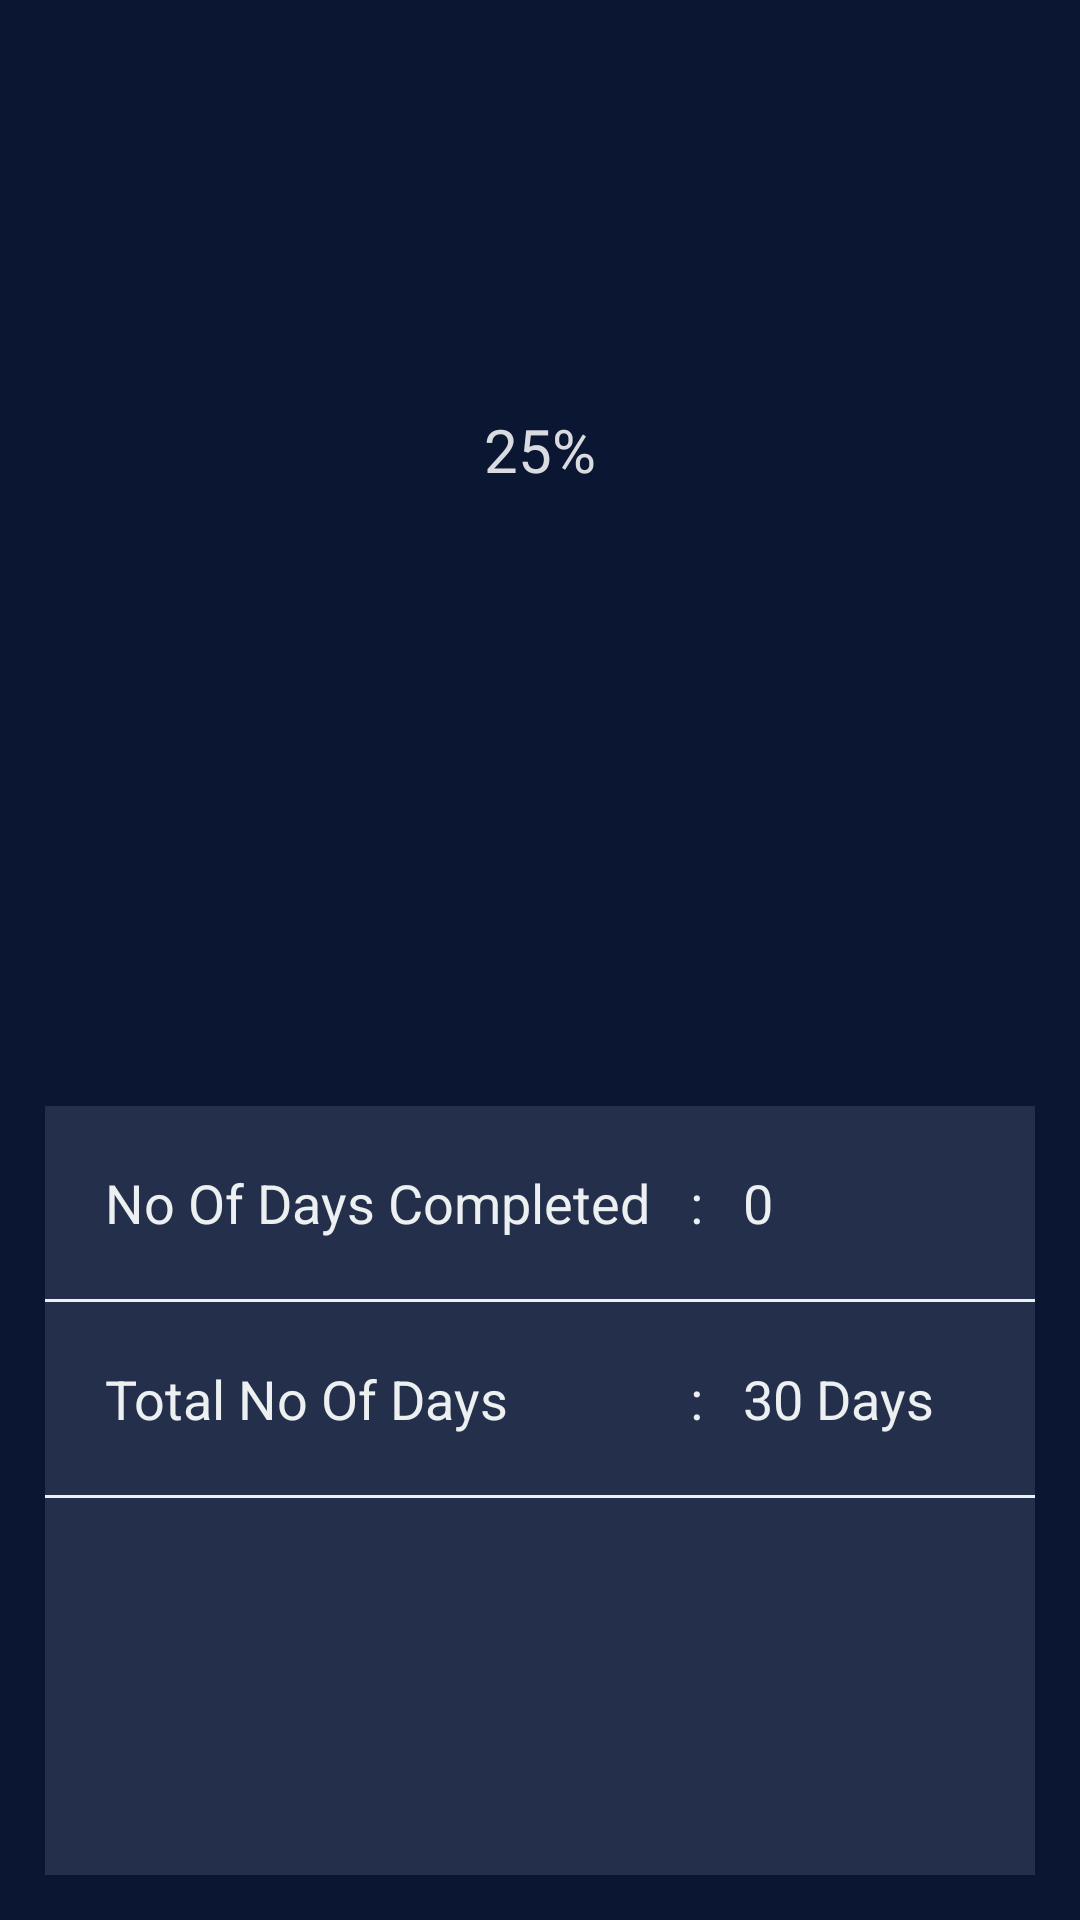

Write the Android layout XML for this screen, with the resource values it uses.
<!-- AndroidManifest.xml: application theme AppTheme -->
<!-- res/layout/activity_progress.xml -->
<?xml version="1.0" encoding="utf-8"?>
    <LinearLayout
        xmlns:android="http://schemas.android.com/apk/res/android"
        xmlns:tools="http://schemas.android.com/tools"
        android:orientation="vertical"
        android:layout_width="match_parent"
        android:layout_height="match_parent"
       android:background="#0b1633">
    <RelativeLayout
        android:layout_width="match_parent"
        android:layout_height="wrap_content"
        android:layout_weight="3"
        >

        <ProgressBar
            android:id="@+id/circularProgressbar"
            style="?android:attr/progressBarStyleHorizontal"
            android:layout_width="300dp"
            android:layout_height="300dp"
            android:indeterminate="false"
            android:layout_centerHorizontal="true"
            android:max="100"
            android:progress="50"
            android:progressDrawable="@drawable/circular"
            android:secondaryProgress="100" />

       

        <TextView
            android:id="@+id/tv"
            android:layout_width="500dp"
            android:layout_height="300dp"
            android:gravity="center"
            android:text="25%"
            android:textColor="#DADBE0"
            android:textSize="20sp" />


    </RelativeLayout>
    <TableLayout
        android:layout_width="match_parent"
        android:layout_height="wrap_content"
        android:layout_weight="7"
        android:layout_margin="15dp"
        android:background="#242f4c">
        <TableRow
            android:layout_width="fill_parent"
            android:layout_height="wrap_content"
            android:layout_margin="5dp"
            android:padding="15dp">
            <TextView
                android:id="@+id/text_crunches"
                android:layout_width="wrap_content"
                android:layout_height="wrap_content"
                android:layout_column="1"
                android:layout_weight="1"
                android:textSize="18sp"
                android:textColor="#ECF0F1"
                android:text="No Of Days Completed"/>
            <TextView
                android:layout_width="wrap_content"
                android:layout_height="wrap_content"
                android:layout_column="2"
                android:layout_weight="1"
                android:textSize="18sp"
                android:textColor="#ECF0F1"
                android:text=":"/>
            <TextView
                android:id="@+id/text_dayscompleted"
                android:layout_width="wrap_content"
                android:layout_height="wrap_content"
                android:layout_weight="1"
                android:layout_column="3"
                android:textSize="18sp"
                android:textColor="#ECF0F1"
                android:text="0"/>
        </TableRow>
        <View
            android:layout_height="1dp"
            android:layout_width="match_parent"
            android:background="#ECF0F1"
            />
        <TableRow
            android:layout_width="fill_parent"
            android:layout_height="wrap_content"
            android:layout_margin="5dp"
            android:padding="15dp">
            <TextView
                android:id="@+id/text_legraises"
                android:layout_width="wrap_content"
                android:layout_height="wrap_content"
                android:layout_column="1"
                android:layout_weight="1"
                android:textSize="18sp"
                android:textColor="#ECF0F1"
                android:text="Total No Of Days"/>
            <TextView
                android:layout_width="wrap_content"
                android:layout_height="wrap_content"
                android:layout_column="2"
                android:textSize="18sp"
                android:layout_weight="1"
                android:textColor="#ECF0F1"
                android:text=":"/>
            <TextView
                android:id="@+id/text_daystotal"
                android:layout_width="wrap_content"
                android:layout_height="wrap_content"
                android:layout_weight="1"
                android:layout_column="3"
                android:textColor="#ECF0F1"
                android:textSize="18sp"
                android:text="30 Days"/>
        </TableRow>
        <View
            android:layout_height="1dp"
            android:layout_width="match_parent"
            android:background="#ECF0F1"/>
</TableLayout>
</LinearLayout>
<!-- resources referenced by this layout -->
<resources>
  <style name="AppTheme" parent="Theme.AppCompat.Light.DarkActionBar">
          
          <item name="colorPrimary">@color/colorPrimary</item>
          <item name="colorPrimaryDark">@color/colorPrimaryDark</item>
          <item name="colorAccent">@color/colorAccent</item>
      </style>
  <color name="colorPrimary">#242f4c</color>
  <color name="colorPrimaryDark">#0b1633</color>
  <color name="colorAccent">#FF4081</color>
</resources>
